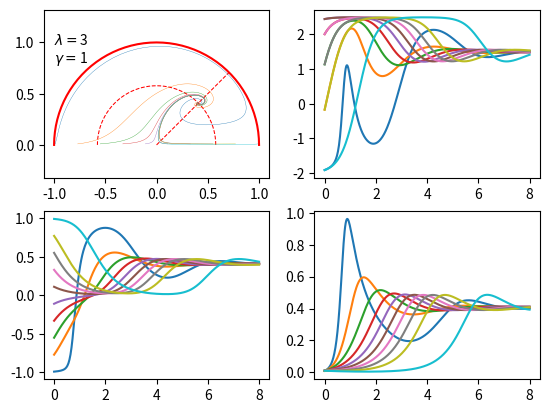

Write Python code to recreate this figure.
import numpy as np
from scipy import integrate
from matplotlib import pyplot as plt

lam = 3
gam = 1

fig, ax = plt.subplots(2, 2)

ax[0, 0].annotate("$\lambda = $" + str(lam) + "\n$\gamma = $" + str(gam), xy = (-1, 0.8))

def vectorPrime(state, N):
    global lam
    global gam
    
    x = state[0]
    y = state[1]

    xprime = (-3*x) + (lam * np.sqrt(1.5) * y**2)  + (1.5*x * (2*x**2 + gam*(1 - x**2 - y**2)))
    yprime =         (-lam * np.sqrt(1.5) * x * y) + (1.5*y * (2*x**2 + gam*(1 - x**2 - y**2)))

    return [xprime, yprime]


if lam**2 > 3*gam:
    x = np.sqrt(1.5) * gam/lam
    y = np.sqrt(1.5 * (2 - gam) * gam/lam**2)

elif lam**2 < 6:
    x = lam/np.sqrt(6)
    y = np.sqrt(1 - x**2)

else:
    x = 1
    y = 0

omegaDE = x**2 + y**2


theta = np.linspace(0, np.pi, 51)
unitCircleX = np.cos(theta)
unitCircleY = np.sin(theta)

omegaDEcircleX = np.sqrt(omegaDE) * unitCircleX
omegaDEcircleY = np.sqrt(omegaDE) * unitCircleY

ax[0, 0].plot(unitCircleX, unitCircleY, color="r")
ax[0, 0].plot(omegaDEcircleX, omegaDEcircleY, "r--", linewidth=0.75)
ax[0, 0].plot([0, x/np.sqrt(omegaDE)], [0, y/np.sqrt(omegaDE)], "r--", linewidth=0.75)

N = np.linspace(0, 8, 401)

for x0 in np.linspace(-0.99, 0.99, 10):
    for y0 in [0.01]:#np.arange(0.01, 1, 0.1):
        if x0**2 + y0**2 > 1:
            continue
        path = integrate.odeint(vectorPrime, [x0, y0], N)
        pathTranspose = path.transpose()

        pathx = pathTranspose[0]
        pathy = pathTranspose[1]

        ax[0, 0].plot(pathx, pathy, linewidth=0.25)

        ax[1, 0].plot(N, pathx)
        ax[1, 1].plot(N, pathy)

        ax[0, 1].plot(N, 1 - 3*pathx**2 + 1.5*gam*(1 - pathx**2 - pathy**2))

ax[0, 0].axis("equal")
plt.show()
